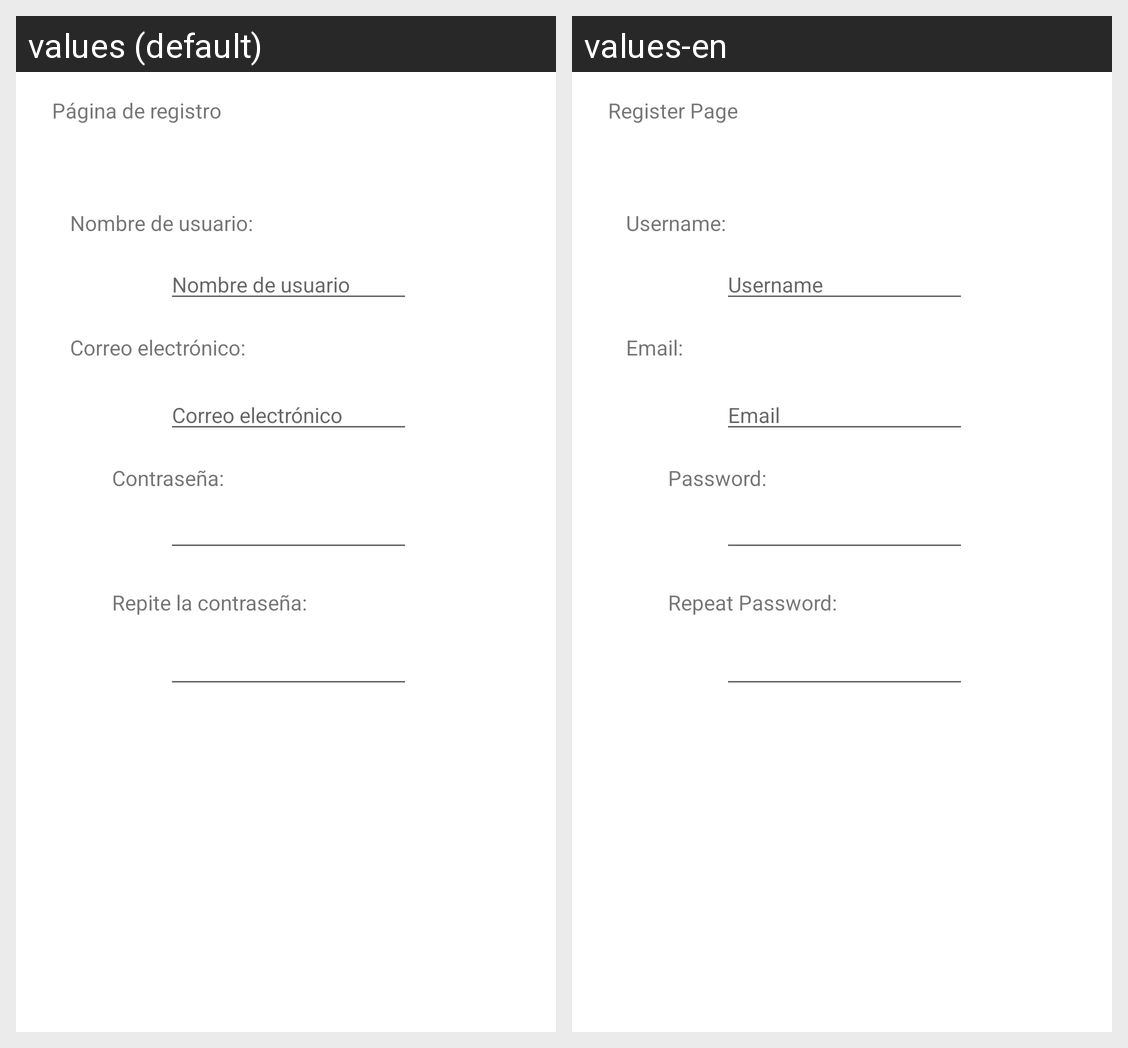

Locale-by-locale string values for the Android screen shown in this grid:
Android screen res/layout/activity_register.xml rendered under 2 locales, left to right: values (default), values-en. Device: Nexus 5 (rendered at 1080×1920; each locale shown at half size, 540×960, under a caption strip naming it); theme Theme.Despensa365.
Strings drawn on this screen, with the default value and each locale's value (text and hints the layout hard-codes, and strings that could not be matched under every locale, appear in the picture but are not listed):

registerTitle
  values: Página de registro
  values-en: Register Page

mailHint
  values: Correo electrónico
  values-en: Email

mailTitle
  values: Correo electrónico:
  values-en: Email:

pwdTitle
  values: Contraseña:
  values-en: Password:

nicknameTitle
  values: Nombre de usuario:
  values-en: Username:

nicknameHint
  values: Nombre de usuario
  values-en: Username

pwdAgainTitle
  values: Repite la contraseña:
  values-en: Repeat Password:
